4-way image classification set "dataset" from GitHub (luizcarlosjj/Agrovision); label vocabulary: frog eye, healthy, soybean leaf, target spot.

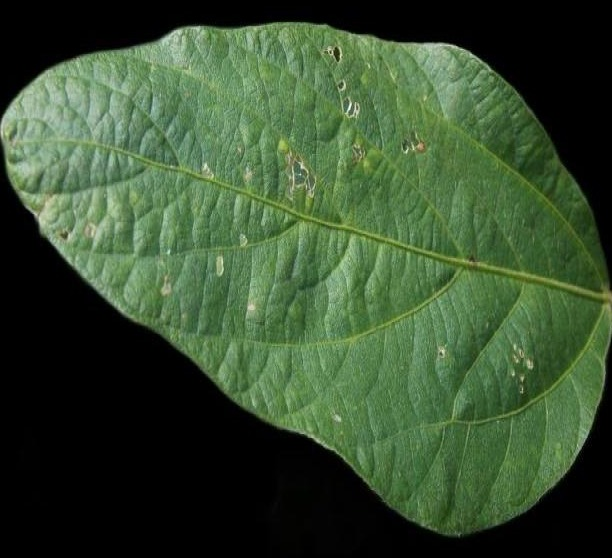
Label: healthy

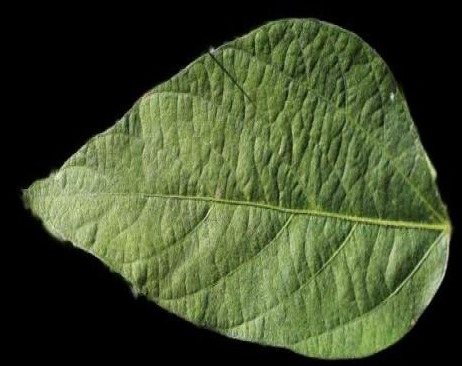
Label: healthy

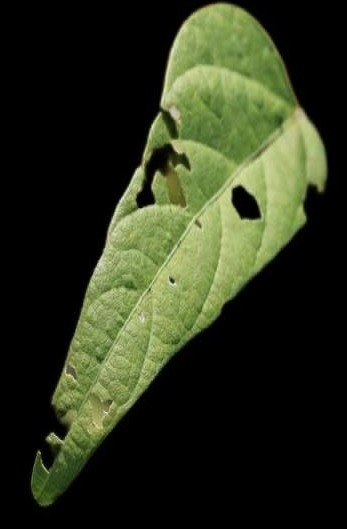
Label: healthy

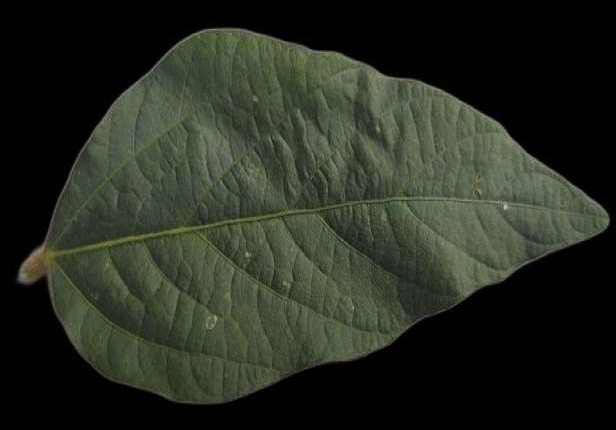
Label: soybean leaf

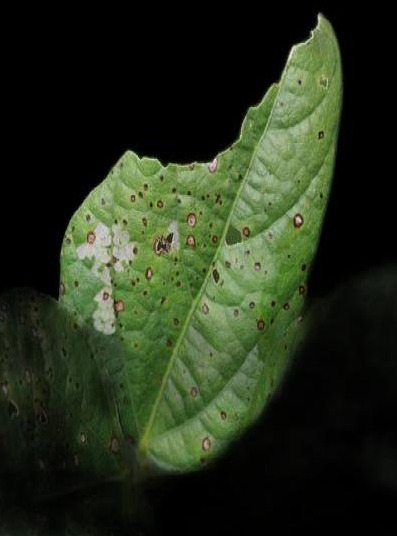
Label: soybean leaf

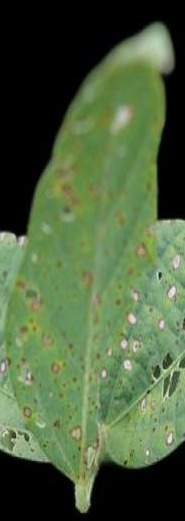
Label: soybean leaf
